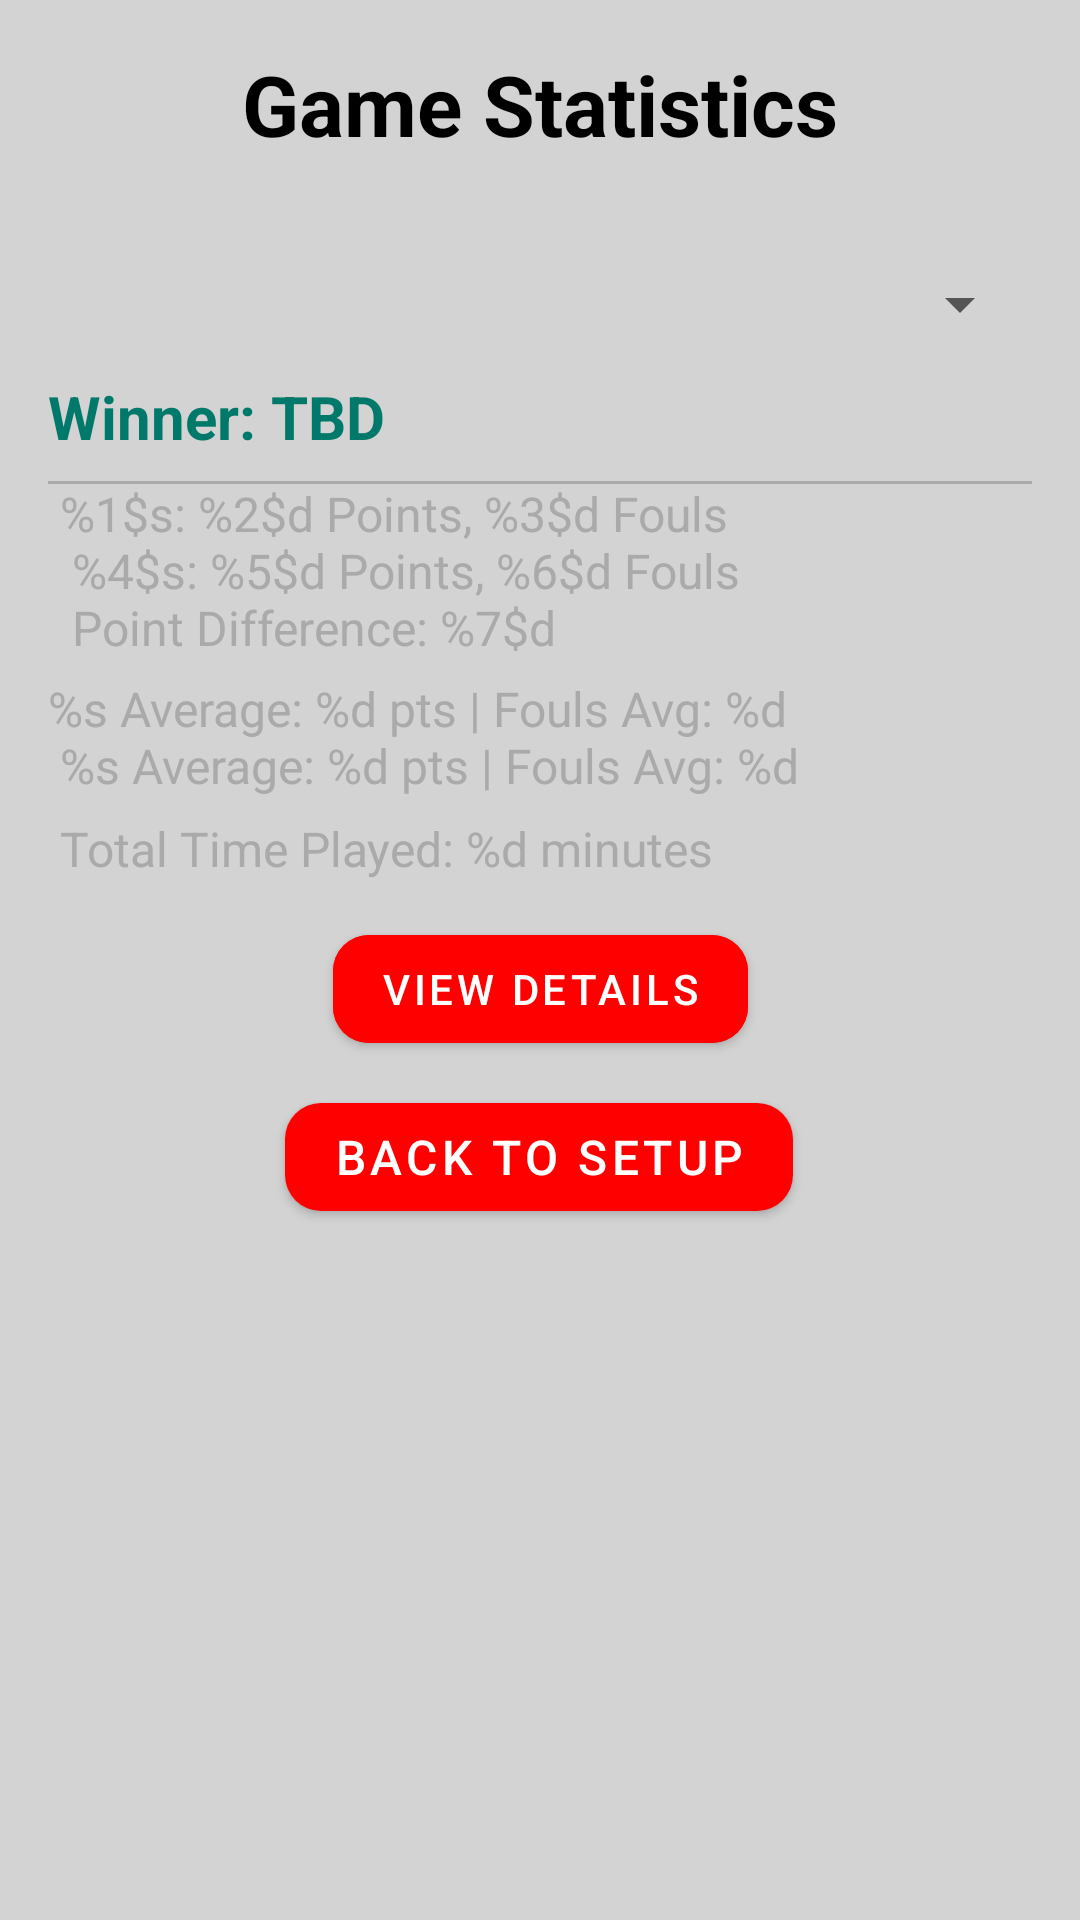

Layout XML and referenced resources for this Android screen:
<!-- AndroidManifest.xml: application theme Theme.BasketballScoreApp -->
<!-- res/layout/fragment_statistics.xml -->
<?xml version="1.0" encoding="utf-8"?>
<ScrollView
    xmlns:android="http://schemas.android.com/apk/res/android"
    xmlns:app="http://schemas.android.com/apk/res-auto"
    xmlns:tools="http://schemas.android.com/tools"
    android:layout_width="match_parent"
    android:layout_height="match_parent"
    android:padding="16dp"
    tools:context=".StatisticsFragment">

    <androidx.constraintlayout.widget.ConstraintLayout
        android:layout_width="match_parent"
        android:layout_height="wrap_content">

        
        <TextView
            android:id="@+id/statisticsTitle"
            android:layout_width="wrap_content"
            android:layout_height="wrap_content"
            android:text="@string/statistics_title"
            android:textSize="28sp"
            android:textStyle="bold"
            android:textColor="@android:color/black"
            app:layout_constraintTop_toTopOf="parent"
            app:layout_constraintStart_toStartOf="parent"
            app:layout_constraintEnd_toEndOf="parent" />

        
        <com.google.android.material.textfield.TextInputLayout
            android:id="@+id/textInputLayout"
            android:layout_width="match_parent"
            android:layout_height="wrap_content"
            android:layout_marginTop="16dp"
            app:layout_constraintEnd_toEndOf="parent"
            app:layout_constraintStart_toStartOf="parent"
            app:layout_constraintTop_toBottomOf="@id/statisticsTitle">

        </com.google.android.material.textfield.TextInputLayout>

        
        <TextView
            android:id="@+id/noGamesPlaceholder"
            android:layout_width="wrap_content"
            android:layout_height="wrap_content"
            android:text="@string/no_games_found"
            android:textSize="18sp"
            android:textStyle="italic"
            android:visibility="gone"
            android:gravity="center"
            app:layout_constraintTop_toBottomOf="@id/gamesDropdown"
            app:layout_constraintStart_toStartOf="parent"
            app:layout_constraintEnd_toEndOf="parent" />

        

        

        <TextView
            android:id="@+id/winnerTextView"
            android:layout_width="match_parent"
            android:layout_height="wrap_content"
            android:layout_marginTop="12dp"
            android:gravity="start"
            android:text="@string/winner_tbd"
            android:textColor="@color/teal_700"
            android:textSize="20sp"
            android:textStyle="bold"
            app:layout_constraintEnd_toEndOf="parent"
            app:layout_constraintHorizontal_bias="0.0"
            app:layout_constraintStart_toStartOf="parent"
            app:layout_constraintTop_toBottomOf="@id/gamesDropdown" />

        <View
            android:layout_width="match_parent"
            android:layout_height="1dp"
            android:background="@android:color/darker_gray"
            android:layout_marginTop="8dp"
            app:layout_constraintTop_toBottomOf="@id/winnerTextView"
            app:layout_constraintStart_toStartOf="parent"
            app:layout_constraintEnd_toEndOf="parent" />

        

        

        

        

        <TextView
            android:id="@+id/cumulativeStatsTextView"
            android:layout_width="match_parent"
            android:layout_height="wrap_content"
            android:layout_marginStart="4dp"
            android:layout_marginTop="8dp"
            android:gravity="start"
            android:text="@string/full_game_stats_placeholder"
            android:textColor="@android:color/darker_gray"
            android:textSize="16sp"
            app:layout_constraintStart_toStartOf="parent"
            app:layout_constraintTop_toBottomOf="@id/winnerTextView" />

        <TextView
            android:id="@+id/totalTimePlayedTextView"
            android:layout_width="match_parent"
            android:layout_height="wrap_content"
            android:layout_marginStart="4dp"
            android:layout_marginTop="52dp"
            android:gravity="start"
            android:text="@string/total_time_played_placeholder"
            android:textColor="@android:color/darker_gray"
            android:textSize="16sp"
            app:layout_constraintStart_toStartOf="parent"
            app:layout_constraintTop_toBottomOf="@id/cumulativeStatsTextView" />

        <com.google.android.material.button.MaterialButton
            android:id="@+id/viewDetailsButton"
            android:layout_width="wrap_content"
            android:layout_height="wrap_content"
            android:layout_marginTop="12dp"
            android:text="@string/view_details"
            android:backgroundTint="@color/orange_variant"
            app:cornerRadius="12dp"
            app:layout_constraintEnd_toEndOf="parent"
            app:layout_constraintStart_toStartOf="parent"
            app:layout_constraintTop_toBottomOf="@id/totalTimePlayedTextView" />

        <LinearLayout
            android:id="@+id/quarterDetailsLayout"
            android:layout_width="match_parent"
            android:layout_height="wrap_content"
            android:orientation="vertical"
            android:visibility="gone"
            android:layout_marginTop="16dp"
            app:layout_constraintTop_toBottomOf="@id/viewDetailsButton"
            app:layout_constraintStart_toStartOf="parent"
            app:layout_constraintEnd_toEndOf="parent">

            
            <TextView
                android:id="@+id/teamAStatsLabel"
                android:layout_width="match_parent"
                android:layout_height="wrap_content"
                android:text="@string/team_a_stats_label"
                android:textSize="18sp"
                android:textStyle="bold"
                android:textColor="@android:color/black"
                android:layout_marginBottom="8dp" />

            <TextView
                android:id="@+id/teamAStatsTextView"
                android:layout_width="match_parent"
                android:layout_height="wrap_content"
                android:text="@string/default_team_a_stats"
                android:textSize="16sp"
                android:textColor="@android:color/darker_gray"
                android:lineSpacingExtra="6dp"
                android:layout_marginBottom="16dp" />

            
            <TextView
                android:id="@+id/teamBStatsLabel"
                android:layout_width="match_parent"
                android:layout_height="wrap_content"
                android:text="@string/team_b_stats_label"
                android:textSize="18sp"
                android:textStyle="bold"
                android:textColor="@android:color/black"
                android:layout_marginBottom="8dp" />

            <TextView
                android:id="@+id/teamBStatsTextView"
                android:layout_width="match_parent"
                android:layout_height="wrap_content"
                android:text="@string/default_team_b_stats"
                android:textSize="16sp"
                android:textColor="@android:color/darker_gray"
                android:lineSpacingExtra="6dp" />
        </LinearLayout>

        


        

        <TextView
            android:id="@+id/averageStatsTextView"
            android:layout_width="match_parent"
            android:layout_height="wrap_content"
            android:layout_marginTop="172dp"
            android:text="@string/average_stats_placeholder"
            android:textColor="@android:color/darker_gray"
            android:textSize="16sp"
            app:layout_constraintBottom_toTopOf="@+id/viewDetailsButton"
            app:layout_constraintEnd_toEndOf="parent"
            app:layout_constraintHorizontal_bias="0.0"
            app:layout_constraintStart_toStartOf="parent"
            app:layout_constraintTop_toBottomOf="@id/statisticsTitle"
            app:layout_constraintVertical_bias="0.0" />

        <com.google.android.material.button.MaterialButton
            android:id="@+id/backToSetupButton"
            android:layout_width="wrap_content"
            android:layout_height="wrap_content"
            android:layout_marginTop="8dp"
            android:text="@string/back_to_setup"
            android:textSize="16sp"
            app:cornerRadius="12dp"
            app:layout_constraintEnd_toEndOf="parent"
            app:layout_constraintHorizontal_bias="0.497"
            app:layout_constraintStart_toStartOf="parent"
            app:layout_constraintTop_toBottomOf="@id/quarterDetailsLayout" />

        <Spinner
            android:id="@+id/gamesDropdown"
            android:layout_width="match_parent"
            android:layout_height="wrap_content"
            android:layout_marginTop="36dp"
            app:layout_constraintTop_toBottomOf="@+id/statisticsTitle"
            tools:ignore="MissingConstraints"
            tools:layout_editor_absoluteX="4dp" />

    </androidx.constraintlayout.widget.ConstraintLayout>
</ScrollView>
<!-- resources referenced by this layout -->
<resources>
  <color name="orange_variant">#FF0000</color>
  <color name="teal_700">#00796B</color>
  <string name="average_stats_placeholder">%s Average: %d pts | Fouls Avg: %d \n
          %s Average: %d pts | Fouls Avg: %d</string>
  <string name="back_to_setup">Back to Setup</string>
  <string name="default_team_a_stats">Points: 0
  Fouls: 0</string>
  <string name="default_team_b_stats">Points: 0
  Fouls: 0</string>
  <string name="full_game_stats_placeholder">
      %1$s: %2$d Points, %3$d Fouls \n
      %4$s: %5$d Points, %6$d Fouls \n
      Point Difference: %7$d
  </string>
  <string name="no_games_found">No games found.</string>
  <string name="statistics_title">Game Statistics</string>
  <string name="team_a_stats_label">Team A Stats</string>
  <string name="team_b_stats_label">Team B Stats</string>
  <string name="total_time_played_placeholder">Total Time Played: %d minutes</string>
  <string name="view_details">view details</string>
  <string name="winner_tbd">Winner: TBD</string>
  <style name="Theme.BasketballScoreApp" parent="Theme.MaterialComponents.DayNight.DarkActionBar">
          <item name="colorPrimary">@color/orange_primary</item>
          <item name="colorPrimaryVariant">@color/orange_variant</item>
          <item name="colorOnPrimary">@color/white</item>
          <item name="colorSecondary">@color/blue_secondary</item>
          <item name="colorOnSecondary">@color/white</item>
          <item name="android:colorBackground">@color/charcoal_background</item>
          <item name="colorSurface">@color/charcoal_background</item>
          <item name="colorOnSurface">@color/white</item>
      </style>
  <color name="orange_primary">#FF0000</color>
  <color name="white">#FFFFFF</color>
  <color name="blue_secondary">#003366</color>
  <color name="charcoal_background">#D3D3D3</color>
</resources>
